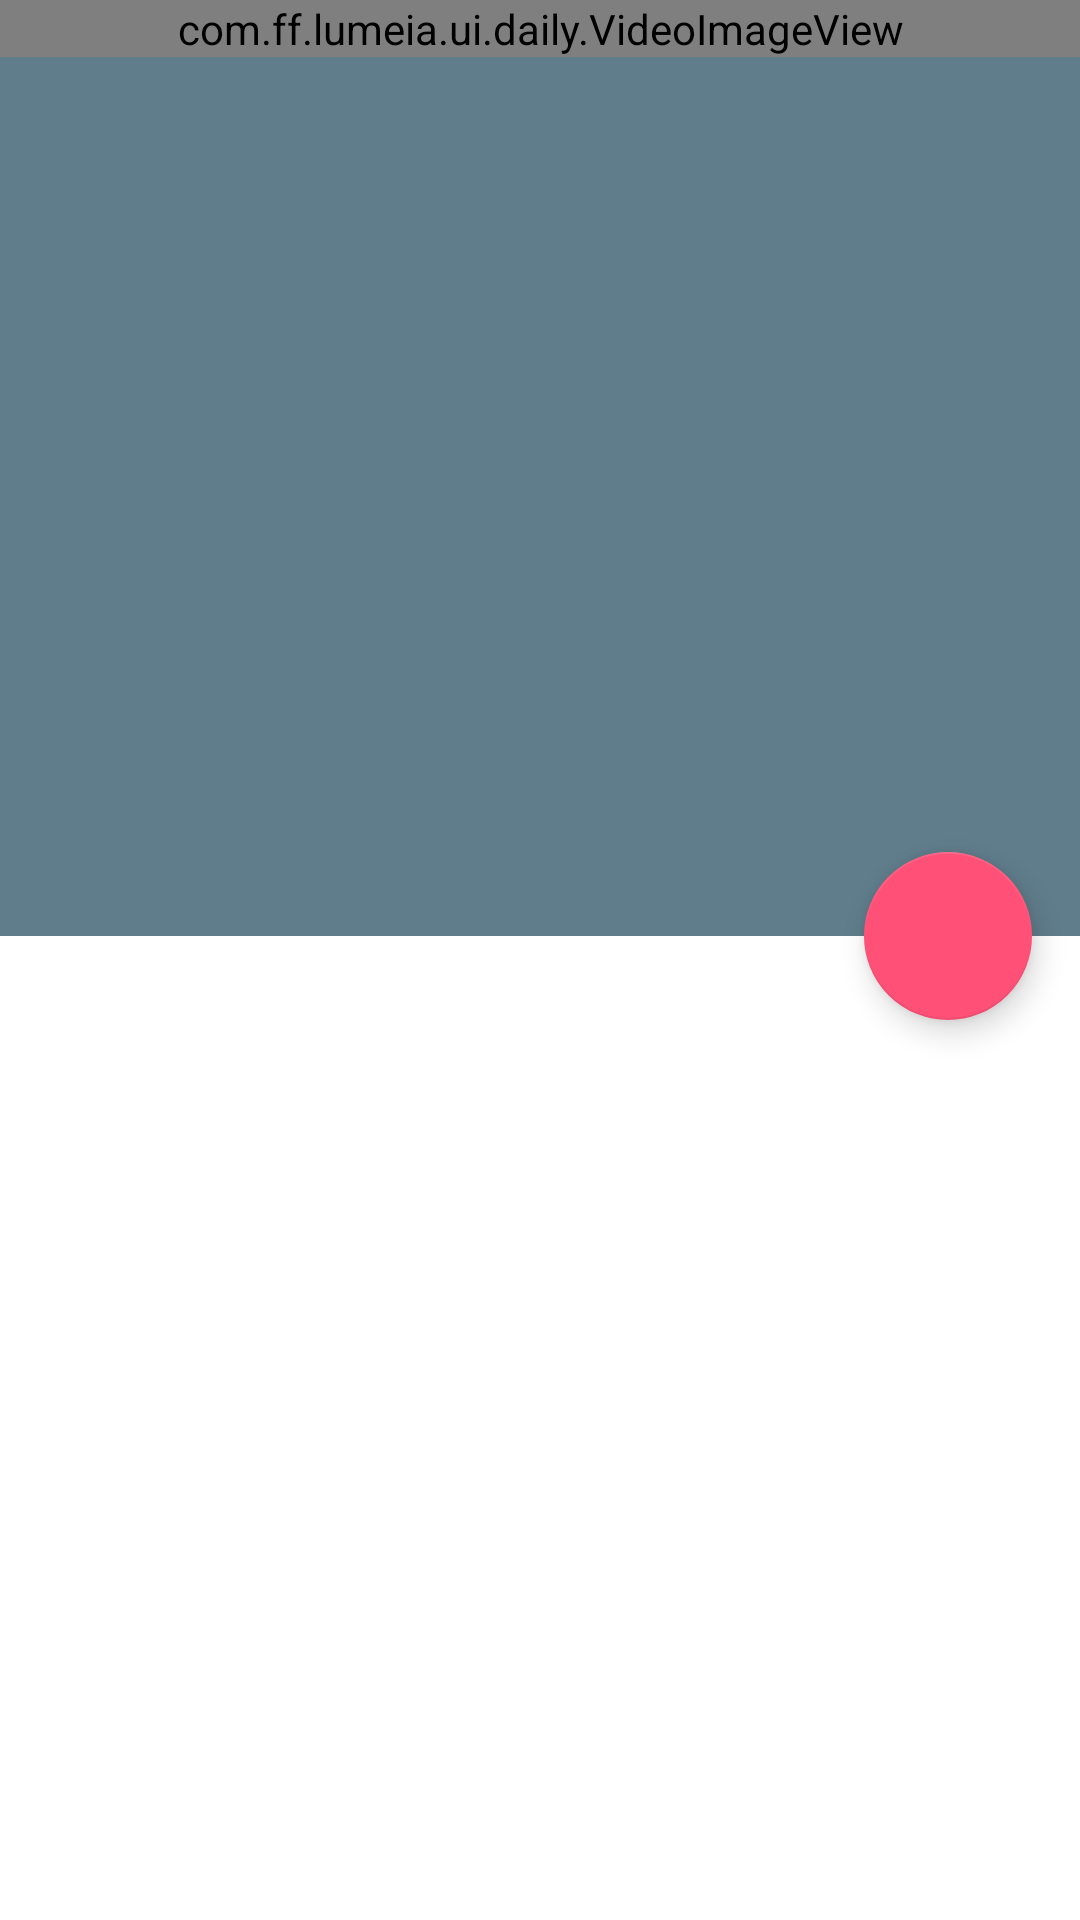

Android layout source for this screen:
<!-- AndroidManifest.xml: activity theme Theme.StatusBar.Translucent.Image -->
<!-- res/layout/activity_daily.xml -->
<?xml version="1.0" encoding="utf-8"?>
<android.support.design.widget.CoordinatorLayout
    xmlns:android="http://schemas.android.com/apk/res/android"
    xmlns:app="http://schemas.android.com/apk/res-auto"
    xmlns:tools="http://schemas.android.com/tools"
    android:layout_width="match_parent"
    android:layout_height="match_parent"
    android:fitsSystemWindows="true"
    tools:context="com.ff.lumeia.ui.daily.DailyActivity">

    <android.support.design.widget.AppBarLayout
        android:id="@+id/app_bar"
        android:layout_width="match_parent"
        android:layout_height="wrap_content"
        android:theme="@style/AppTheme.AppBarOverlay">

        <android.support.design.widget.CollapsingToolbarLayout
            android:id="@+id/collapsing_layout"
            android:layout_width="match_parent"
            android:layout_height="@dimen/collapse_toolbar_height"
            app:collapsedTitleTextAppearance="@style/CollapsingToolbarTitleStyle"
            app:contentScrim="@color/colorPrimary"
            app:layout_scrollFlags="scroll|exitUntilCollapsed">

            <com.ff.lumeia.ui.daily.VideoImageView
                android:id="@+id/img_video"
                android:layout_width="match_parent"
                android:layout_height="wrap_content"
                android:scaleType="centerCrop"
                app:layout_collapseMode="parallax"/>

            <android.support.v7.widget.Toolbar
                android:id="@+id/toolbar"
                android:layout_width="match_parent"
                android:layout_height="@dimen/action_bar_height"
                app:layout_collapseMode="pin"
                app:popupTheme="@style/AppTheme.PopupOverlay"/>

        </android.support.design.widget.CollapsingToolbarLayout>

    </android.support.design.widget.AppBarLayout>

    <android.support.v7.widget.RecyclerView
        android:id="@+id/recycler_view_daily"
        android:layout_width="match_parent"
        android:layout_height="match_parent"
        app:layout_behavior="@string/appbar_scrolling_view_behavior"/>

    <android.support.design.widget.FloatingActionButton
        android:id="@+id/fab_play"
        android:layout_width="wrap_content"
        android:layout_height="wrap_content"
        android:layout_margin="@dimen/normal_margin"
        android:src="@drawable/ic_play_arrow_white"
        app:layout_anchor="@id/app_bar"
        app:layout_anchorGravity="bottom|end"/>

</android.support.design.widget.CoordinatorLayout>
<!-- resources referenced by this layout -->
<resources>
  <color name="colorPrimary">@color/blue_grey_500</color>
  <dimen name="action_bar_height">56dp</dimen>
  <dimen name="collapse_toolbar_height">312dp</dimen>
  <dimen name="normal_margin">16dp</dimen>
  <style name="AppTheme.AppBarOverlay" parent="ThemeOverlay.AppCompat.Dark.ActionBar" />
  <style name="AppTheme.PopupOverlay" parent="ThemeOverlay.AppCompat.Light" />
  <style name="CollapsingToolbarTitleStyle" parent="@android:style/TextAppearance">
          <item name="android:textColor">@android:color/transparent</item>
      </style>
  <style name="Theme.StatusBar.Translucent.Image" parent="AppTheme">
      </style>
  <color name="blue_grey_500">#607d8b</color>
  <style name="AppTheme" parent="Theme.AppCompat.Light.NoActionBar">
          
          <item name="colorPrimary">@color/colorPrimary</item>
          <item name="colorPrimaryDark">@color/colorPrimaryDark</item>
          <item name="colorAccent">@color/colorAccent</item>
          
          <item name="android:windowBackground">@color/colorBackGround</item>
      </style>
  <color name="colorPrimaryDark">@color/blue_grey_700</color>
  <color name="colorAccent">@color/red_A200</color>
  <color name="colorBackGround">@color/white_1000</color>
  <color name="blue_grey_700">#455a64</color>
  <color name="red_A200">#ff5177</color>
  <color name="white_1000">#ffffff</color>
</resources>
